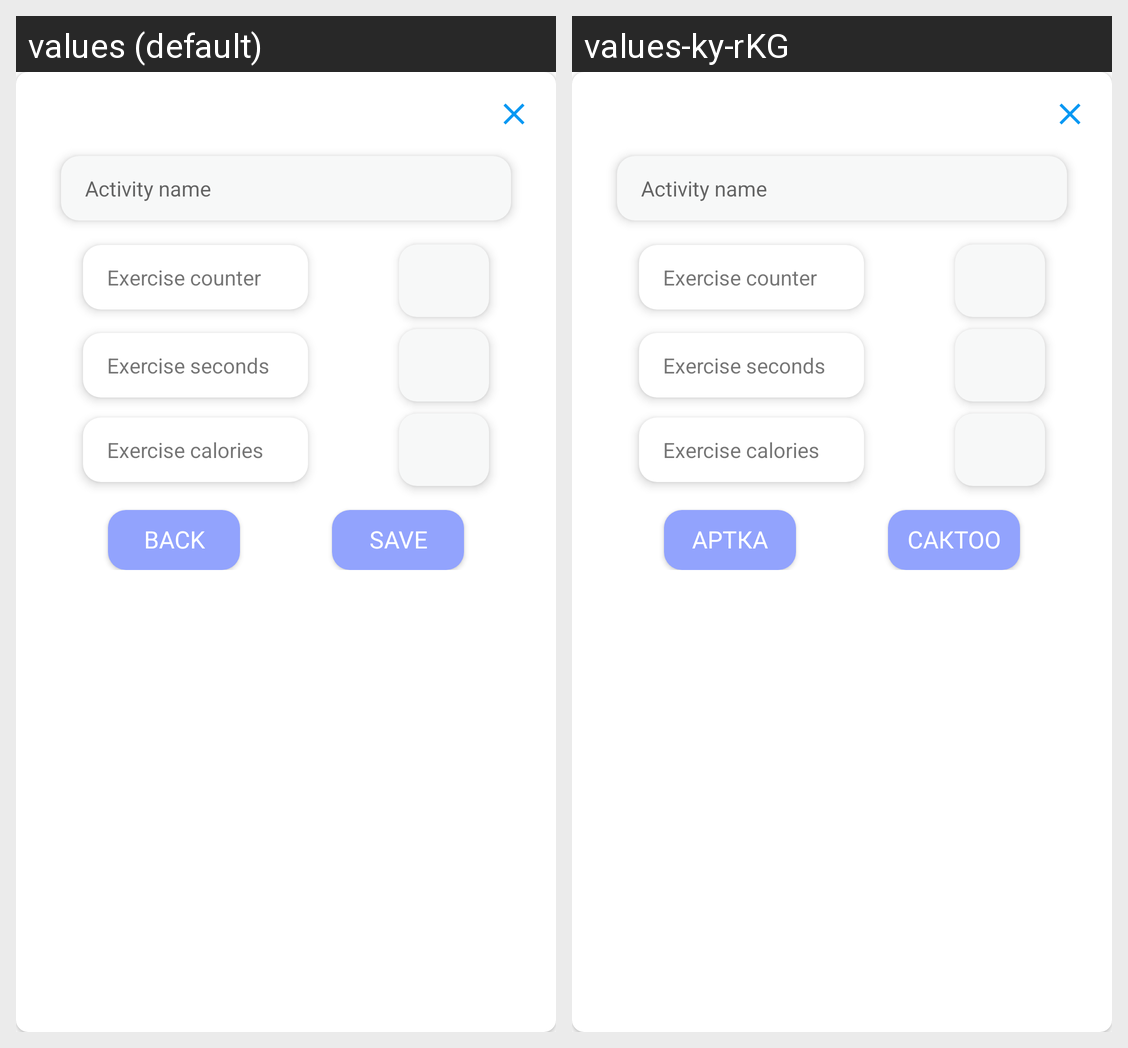

This grid shows one Android layout under two languages. Give, for every string resource on the screen, its name, the default text and each shown locale's text.
Android screen res/layout/fragment_save_exercise_activity_dialog.xml rendered under 2 locales, left to right: values (default), values-ky-rKG. Device: Nexus 5 (rendered at 1080×1920; each locale shown at half size, 540×960, under a caption strip naming it); theme Theme.FitMe.
Strings drawn on this screen, with the default value and each locale's value (text and hints the layout hard-codes, and strings that could not be matched under every locale, appear in the picture but are not listed):

save
  values: Save
  values-ky-rKG: Сактоо

back
  values: Back
  values-ky-rKG: Артка
